3-way image classification set "final_dataset" from GitHub (rashwinsivagnanam-hub/crowd-panic-detection); label vocabulary: normal, panic escape, violence.

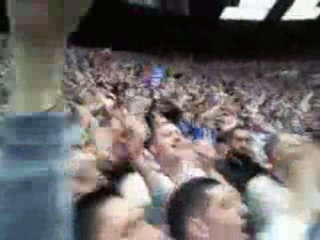
Label: normal

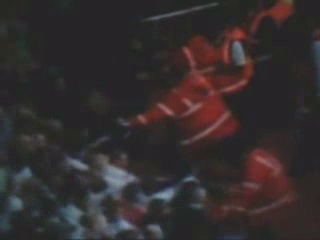
Label: violence

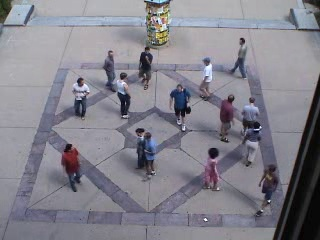
Label: panic escape

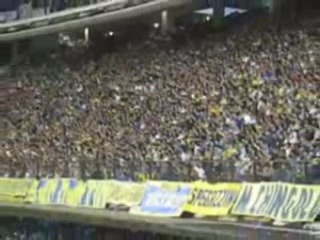
Label: normal

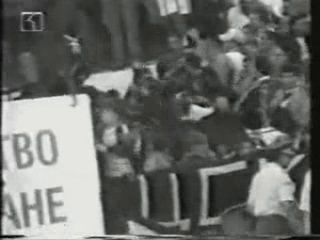
Label: violence

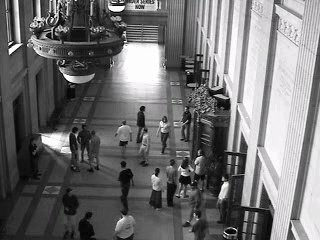
Label: panic escape
